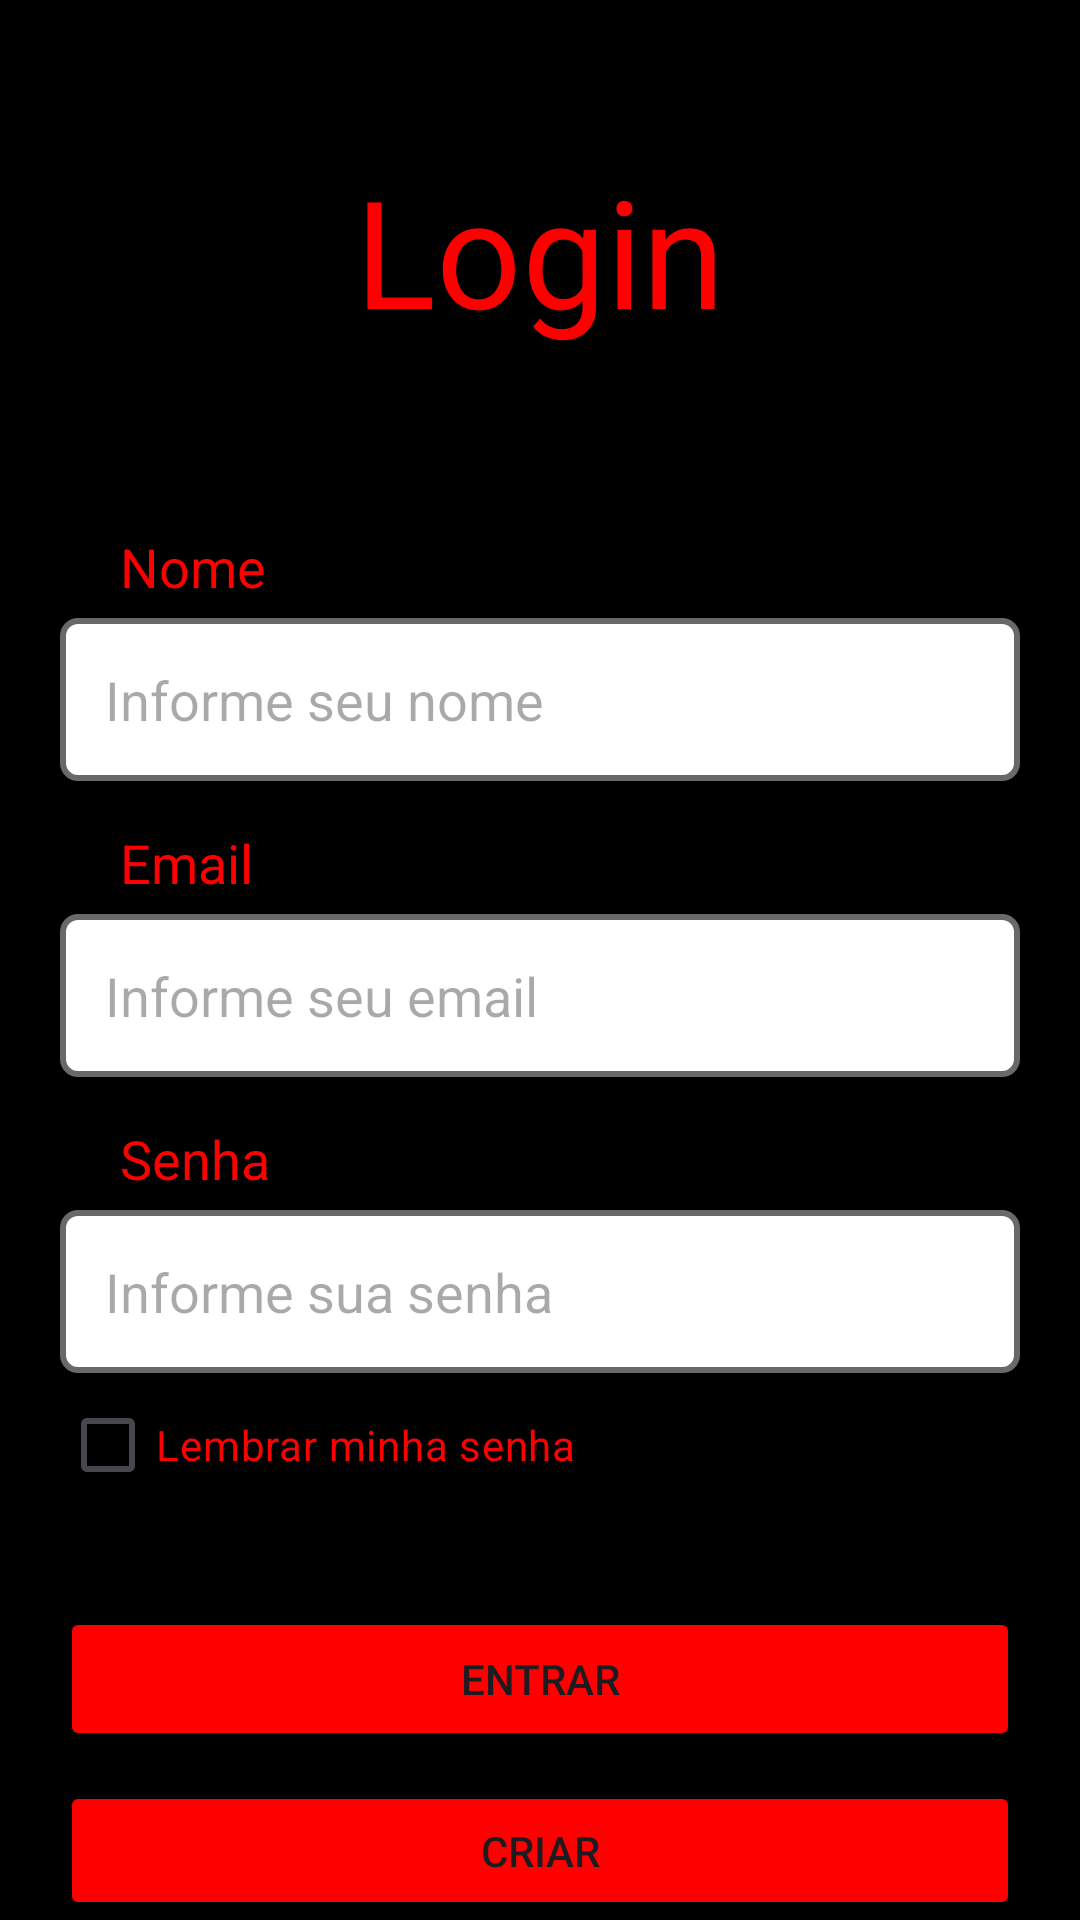

The Android layout XML behind this screen, and the referenced resources:
<!-- AndroidManifest.xml: application theme Theme.Mtecpamianderson -->
<!-- res/layout/activity_main.xml -->
<?xml version="1.0" encoding="utf-8"?>
<LinearLayout xmlns:android="http://schemas.android.com/apk/res/android"
    xmlns:app="http://schemas.android.com/apk/res-auto"
    xmlns:tools="http://schemas.android.com/tools"
    android:id="@+id/main"
    android:orientation="vertical"
    android:background="#000000"
    android:layout_width="match_parent"
    android:layout_height="match_parent"
    tools:context=".MainActivity">

    <TextView
        android:layout_width="wrap_content"
        android:layout_height="wrap_content"
        android:layout_margin="50dp"
        android:layout_gravity="center"
        android:layout_marginStart="40dp"
        android:text="Login"
        android:textColor="#FF0000"
        android:textSize="50sp"
        app:layout_constraintBottom_toBottomOf="parent"
        app:layout_constraintEnd_toEndOf="parent"
        app:layout_constraintStart_toStartOf="parent"
        app:layout_constraintTop_toTopOf="parent" />

    <TextView
        android:layout_width="wrap_content"
        android:layout_height="wrap_content"
        android:layout_marginStart="40dp"
        android:textColor="#FF0000"
        android:layout_marginTop="10dp"
        android:text="Nome"
        android:textSize="18sp"
        app:layout_constraintBottom_toBottomOf="parent"
        app:layout_constraintEnd_toEndOf="parent"
        app:layout_constraintStart_toStartOf="parent"
        app:layout_constraintTop_toTopOf="parent" />

    <EditText
        android:id="@+id/edtNome"
        android:layout_width="match_parent"
        android:layout_height="wrap_content"
        android:background="@drawable/border"
        android:layout_marginTop="5dp"
        android:layout_marginEnd="20dp"
        android:layout_marginStart="20dp"
        android:hint="Informe seu nome"
        android:padding="15dp" />

    <TextView
        android:layout_width="wrap_content"
        android:layout_height="wrap_content"
        android:layout_marginStart="40dp"
        android:textColor="#FF0000"
        android:layout_marginTop="15dp"
        android:text="Email"
        android:textSize="18sp"
        app:layout_constraintBottom_toBottomOf="parent"
        app:layout_constraintEnd_toEndOf="parent"
        app:layout_constraintStart_toStartOf="parent"
        app:layout_constraintTop_toTopOf="parent" />

    <EditText
        android:id="@+id/edtEmail"
        android:layout_width="match_parent"
        android:layout_height="wrap_content"
        android:background="@drawable/border"
        android:layout_marginTop="5dp"
        android:layout_marginEnd="20dp"
        android:layout_marginStart="20dp"
        android:hint="Informe seu email"
        android:padding="15dp" />

    <TextView
        android:layout_width="wrap_content"
        android:layout_height="wrap_content"
        android:layout_marginTop="15dp"
        android:text="Senha"
        android:layout_marginStart="40dp"
        android:textColor="#FF0000"
        android:textSize="18sp"
        app:layout_constraintBottom_toBottomOf="parent"
        app:layout_constraintEnd_toEndOf="parent"
        app:layout_constraintStart_toStartOf="parent"
        app:layout_constraintTop_toTopOf="parent" />

    <EditText
        android:id="@+id/edtSenha"
        android:layout_width="match_parent"
        android:layout_height="wrap_content"
        android:background="@drawable/border"
        android:layout_marginEnd="20dp"
        android:layout_marginTop="5dp"
        android:layout_marginStart="20dp"
        android:hint="Informe sua senha"
        android:padding="15dp" />
    
    <CheckBox
        android:id="@+id/checkBox"
        android:layout_width="match_parent"
        android:layout_height="wrap_content"
        android:text="Lembrar minha senha"
        android:layout_marginStart="20dp"
        android:textColor="#FF0000"/>


    <Button
        android:id="@+id/btnEntrar"
        android:layout_width="match_parent"
        android:layout_height="wrap_content"
        android:text="Entrar"
        android:backgroundTint="#FF0000"
        android:layout_marginTop="30dp"
        android:layout_marginEnd="20dp"
        android:layout_marginStart="20dp"
        app:cornerRadius = "10dp"/>

    <Button
        android:id="@+id/btnCriar"
        android:layout_width="match_parent"
        android:layout_height="wrap_content"
        android:text="Criar"
        android:backgroundTint="#FF0000"
        android:layout_marginTop="10dp"
        android:layout_marginEnd="20dp"
        android:layout_marginStart="20dp"
        app:cornerRadius = "10dp"/>


</LinearLayout>
<!-- resources referenced by this layout -->
<resources>
  <!-- drawable border (drawable) -->
  <?xml version="1.0" encoding="utf-8"?>
  <shape xmlns:android="http://schemas.android.com/apk/res/android">
      <solid android:color="@color/white"/>
      <stroke android:width="2dp" android:color="#696969"/>
      <corners android:radius="5dp"/>
  </shape>
  <style name="Theme.Mtecpamianderson" parent="Base.Theme.Mtecpamianderson" />
  <style name="Base.Theme.Mtecpamianderson" parent="Theme.Material3.DayNight.NoActionBar">
          
          
      </style>
  <!-- not gathered from this repository: default colours our renderer supplied (Android Studio template values) -->
  <color name="white">#FFFFFFFF</color>
</resources>
